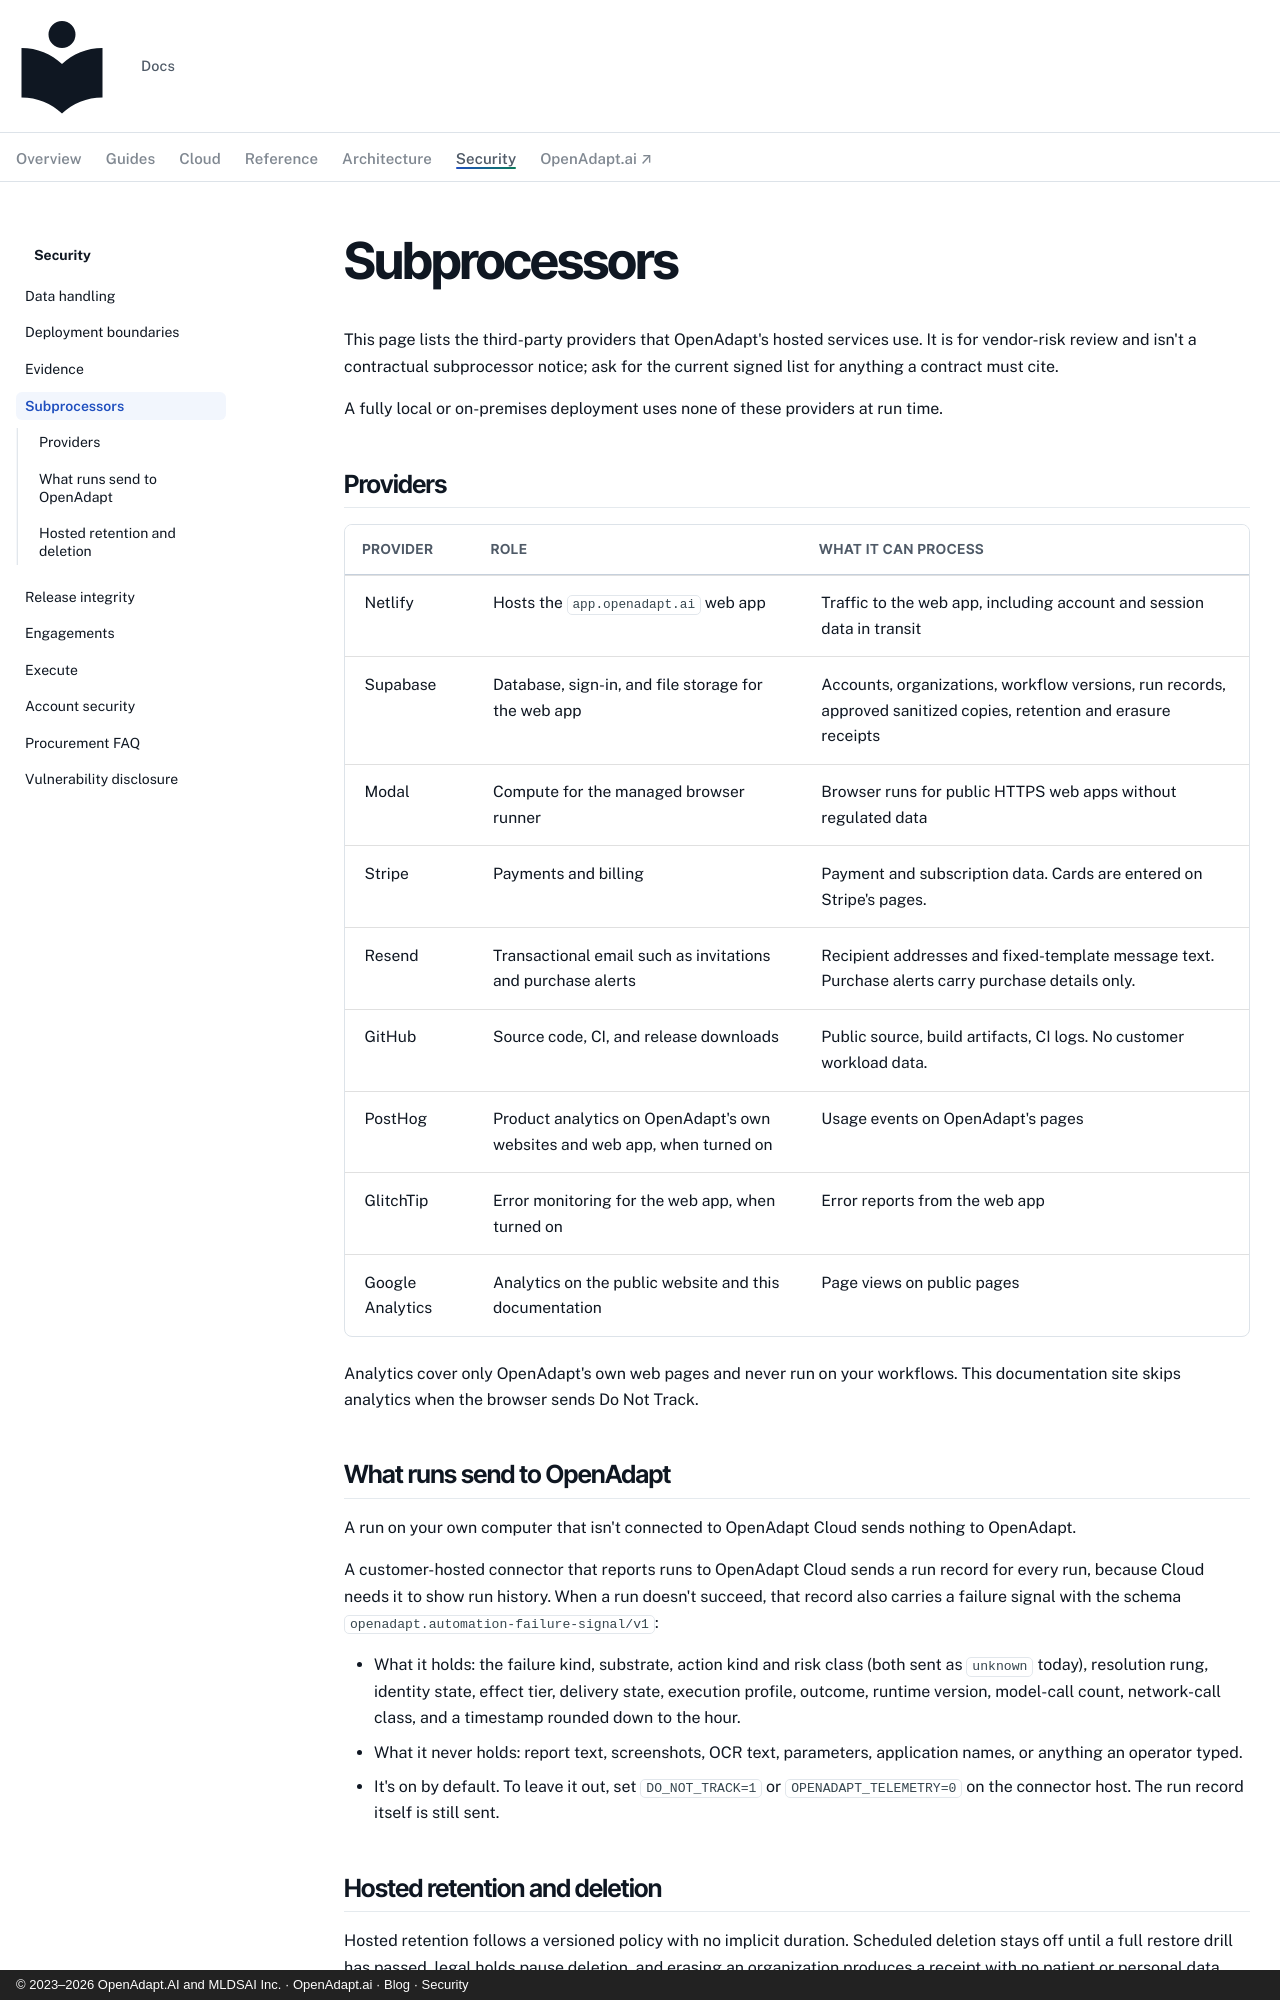

repository: OpenAdaptAI/openadapt-ops · page: security/subprocessors/index.html · generator: mkdocs · copyright: © 2023–2026 OpenAdapt.AI and MLDSAI Inc. · OpenAdapt.ai · Blog · Security

---
description: >-
  Third-party providers used by OpenAdapt's hosted services, what runs send to
  OpenAdapt, and hosted retention.
---

# Subprocessors

This page lists the third-party providers that OpenAdapt's hosted services
use. It is for vendor-risk review and isn't a contractual subprocessor
notice; ask for the current signed list for anything a contract must cite.

A fully local or on-premises deployment uses none of these providers at run
time.

## Providers

| Provider | Role | What it can process |
|---|---|---|
| Netlify | Hosts the `app.openadapt.ai` web app | Traffic to the web app, including account and session data in transit |
| Supabase | Database, sign-in, and file storage for the web app | Accounts, organizations, workflow versions, run records, approved sanitized copies, retention and erasure receipts |
| Modal | Compute for the managed browser runner | Browser runs for public HTTPS web apps without regulated data |
| Stripe | Payments and billing | Payment and subscription data. Cards are entered on Stripe's pages. |
| Resend | Transactional email such as invitations and purchase alerts | Recipient addresses and fixed-template message text. Purchase alerts carry purchase details only. |
| GitHub | Source code, CI, and release downloads | Public source, build artifacts, CI logs. No customer workload data. |
| PostHog | Product analytics on OpenAdapt's own websites and web app, when turned on | Usage events on OpenAdapt's pages |
| GlitchTip | Error monitoring for the web app, when turned on | Error reports from the web app |
| Google Analytics | Analytics on the public website and this documentation | Page views on public pages |

Analytics cover only OpenAdapt's own web pages and never run on your workflows. This
documentation site skips analytics when the browser sends Do Not Track.

## What runs send to OpenAdapt

A run on your own computer that isn't connected to OpenAdapt Cloud sends
nothing to OpenAdapt.

A customer-hosted connector that reports runs to OpenAdapt Cloud sends a run
record for every run, because Cloud needs it to show run history. When a run
doesn't succeed, that record also carries a failure signal with the schema
`openadapt.automation-failure-signal/v1`:

- What it holds: the failure kind, substrate, action kind and risk class
  (both sent as `unknown` today), resolution rung, identity state, effect
  tier, delivery state, execution profile, outcome, runtime version,
  model-call count, network-call class, and a timestamp rounded down to the
  hour.
- What it never holds: report text, screenshots, OCR text, parameters,
  application names, or anything an operator typed.
- It's on by default. To leave it out, set `DO_NOT_TRACK=1` or
  `OPENADAPT_TELEMETRY=0` on the connector host. The run record itself is
  still sent.
